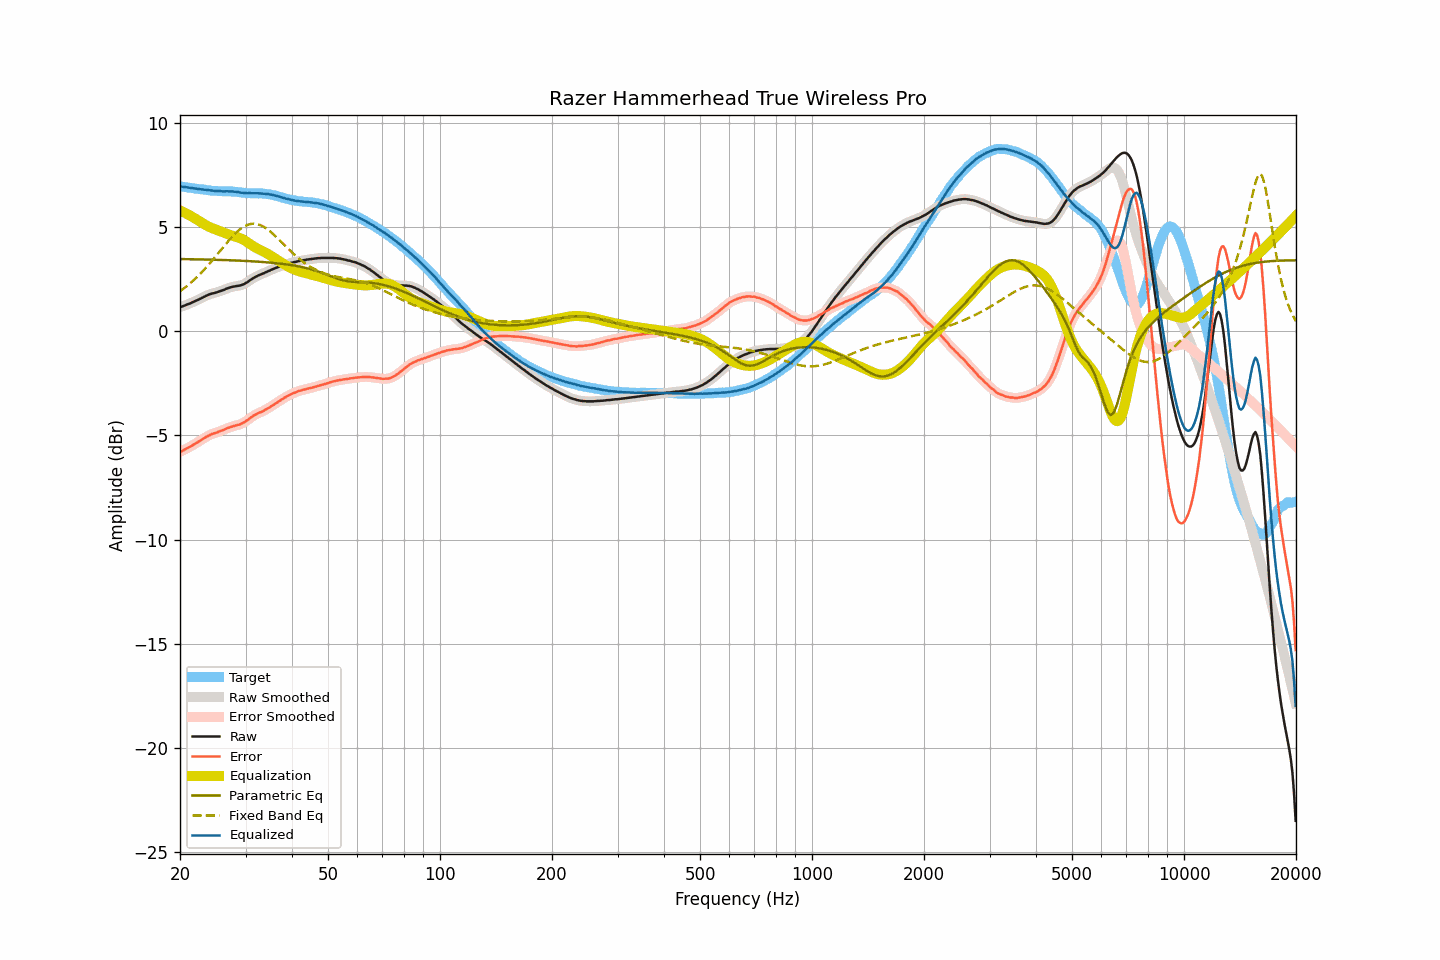

The file beside this chart, header and first rows:
frequency, raw, smoothed, error, error_smoothed, equalization, parametric_eq, fixed_band_eq, equalized_raw, equalized_smoothed, target
20.00, 1.15, 1.15, -5.79, -5.79, 5.79, 3.46, 1.91, 6.95, 6.94, 6.94
20.20, 1.17, 1.18, -5.76, -5.76, 5.76, 3.46, 1.97, 6.93, 6.93, 6.93
20.40, 1.20, 1.20, -5.72, -5.72, 5.72, 3.46, 2.03, 6.92, 6.92, 6.92
20.61, 1.23, 1.23, -5.68, -5.68, 5.68, 3.45, 2.09, 6.91, 6.91, 6.91
20.81, 1.26, 1.26, -5.64, -5.64, 5.64, 3.45, 2.15, 6.90, 6.90, 6.90
21.02, 1.29, 1.29, -5.60, -5.60, 5.60, 3.45, 2.21, 6.89, 6.89, 6.89
21.23, 1.32, 1.32, -5.56, -5.56, 5.55, 3.45, 2.27, 6.88, 6.88, 6.88
21.44, 1.35, 1.36, -5.51, -5.51, 5.51, 3.45, 2.34, 6.86, 6.87, 6.87
21.66, 1.39, 1.39, -5.46, -5.47, 5.47, 3.45, 2.41, 6.86, 6.86, 6.86
21.87, 1.42, 1.43, -5.42, -5.42, 5.42, 3.45, 2.48, 6.84, 6.85, 6.85
22.09, 1.46, 1.46, -5.37, -5.37, 5.37, 3.45, 2.55, 6.84, 6.83, 6.83
22.31, 1.49, 1.50, -5.33, -5.33, 5.33, 3.44, 2.63, 6.82, 6.82, 6.82
22.54, 1.53, 1.53, -5.28, -5.28, 5.28, 3.44, 2.70, 6.81, 6.81, 6.81
22.76, 1.57, 1.57, -5.23, -5.23, 5.23, 3.44, 2.78, 6.80, 6.80, 6.80
22.99, 1.61, 1.61, -5.19, -5.18, 5.18, 3.44, 2.86, 6.79, 6.79, 6.80
23.22, 1.65, 1.65, -5.14, -5.14, 5.13, 3.44, 2.95, 6.79, 6.79, 6.79
23.45, 1.69, 1.69, -5.08, -5.09, 5.09, 3.43, 3.03, 6.78, 6.78, 6.78
23.69, 1.72, 1.72, -5.04, -5.04, 5.05, 3.43, 3.12, 6.77, 6.77, 6.77
23.92, 1.75, 1.75, -5.00, -5.00, 5.01, 3.43, 3.20, 6.76, 6.76, 6.75
24.16, 1.78, 1.78, -4.96, -4.96, 4.97, 3.43, 3.29, 6.75, 6.75, 6.74
24.40, 1.80, 1.80, -4.93, -4.93, 4.94, 3.43, 3.38, 6.74, 6.74, 6.73
24.65, 1.82, 1.82, -4.91, -4.91, 4.91, 3.43, 3.47, 6.73, 6.73, 6.73
24.89, 1.84, 1.84, -4.89, -4.88, 4.88, 3.42, 3.57, 6.72, 6.72, 6.73
25.14, 1.86, 1.87, -4.86, -4.86, 4.85, 3.42, 3.66, 6.71, 6.72, 6.73
25.39, 1.89, 1.89, -4.82, -4.83, 4.82, 3.42, 3.75, 6.72, 6.71, 6.72
25.65, 1.92, 1.92, -4.79, -4.80, 4.79, 3.42, 3.85, 6.72, 6.71, 6.71
25.91, 1.94, 1.95, -4.77, -4.77, 4.76, 3.41, 3.94, 6.71, 6.71, 6.71
26.16, 1.97, 1.97, -4.74, -4.73, 4.73, 3.41, 4.04, 6.71, 6.71, 6.71
26.43, 2.00, 2.00, -4.71, -4.70, 4.70, 3.41, 4.13, 6.70, 6.71, 6.71
26.69, 2.04, 2.04, -4.66, -4.67, 4.67, 3.41, 4.22, 6.71, 6.71, 6.71
26.96, 2.06, 2.07, -4.64, -4.64, 4.64, 3.40, 4.31, 6.70, 6.71, 6.70
27.23, 2.09, 2.09, -4.61, -4.61, 4.61, 3.40, 4.40, 6.71, 6.71, 6.70
27.50, 2.11, 2.11, -4.59, -4.59, 4.59, 3.40, 4.49, 6.70, 6.70, 6.70
27.77, 2.13, 2.13, -4.56, -4.56, 4.57, 3.39, 4.57, 6.70, 6.70, 6.70
28.05, 2.14, 2.15, -4.54, -4.54, 4.54, 3.39, 4.65, 6.69, 6.69, 6.68
28.33, 2.16, 2.16, -4.52, -4.52, 4.52, 3.39, 4.73, 6.69, 6.68, 6.68
28.62, 2.17, 2.17, -4.50, -4.50, 4.50, 3.39, 4.80, 6.67, 6.67, 6.67
28.90, 2.18, 2.19, -4.48, -4.48, 4.47, 3.38, 4.86, 6.65, 6.66, 6.67
29.19, 2.20, 2.20, -4.45, -4.45, 4.44, 3.38, 4.92, 6.64, 6.64, 6.65
29.48, 2.23, 2.23, -4.41, -4.41, 4.40, 3.37, 4.98, 6.64, 6.63, 6.64
29.78, 2.26, 2.27, -4.37, -4.37, 4.36, 3.37, 5.03, 6.62, 6.63, 6.64
30.08, 2.31, 2.31, -4.31, -4.32, 4.31, 3.37, 5.06, 6.63, 6.62, 6.62
30.38, 2.35, 2.36, -4.27, -4.26, 4.26, 3.36, 5.10, 6.61, 6.62, 6.62
30.68, 2.41, 2.41, -4.20, -4.21, 4.21, 3.36, 5.12, 6.62, 6.62, 6.62
30.99, 2.46, 2.46, -4.15, -4.15, 4.15, 3.35, 5.14, 6.62, 6.62, 6.61
31.30, 2.51, 2.51, -4.10, -4.10, 4.10, 3.35, 5.15, 6.62, 6.62, 6.61
31.61, 2.56, 2.56, -4.04, -4.05, 4.05, 3.35, 5.15, 6.62, 6.61, 6.61
31.93, 2.60, 2.60, -4.01, -4.00, 4.01, 3.34, 5.15, 6.61, 6.61, 6.61
32.24, 2.64, 2.64, -3.96, -3.96, 3.97, 3.34, 5.13, 6.61, 6.61, 6.61
32.57, 2.68, 2.68, -3.92, -3.93, 3.93, 3.33, 5.11, 6.61, 6.61, 6.60
32.89, 2.71, 2.71, -3.89, -3.89, 3.89, 3.32, 5.08, 6.60, 6.60, 6.61
33.22, 2.74, 2.74, -3.86, -3.86, 3.85, 3.32, 5.05, 6.60, 6.60, 6.60
33.55, 2.77, 2.78, -3.82, -3.82, 3.81, 3.31, 5.01, 6.59, 6.59, 6.60
33.89, 2.81, 2.81, -3.77, -3.78, 3.77, 3.31, 4.96, 6.59, 6.58, 6.58
34.23, 2.84, 2.84, -3.74, -3.73, 3.73, 3.30, 4.91, 6.58, 6.58, 6.58
34.57, 2.88, 2.88, -3.69, -3.69, 3.69, 3.29, 4.85, 6.57, 6.57, 6.57
34.92, 2.91, 2.92, -3.64, -3.64, 3.64, 3.29, 4.79, 6.55, 6.56, 6.56
35.27, 2.95, 2.95, -3.59, -3.59, 3.59, 3.28, 4.72, 6.55, 6.54, 6.54
35.62, 2.98, 2.98, -3.54, -3.54, 3.54, 3.27, 4.65, 6.53, 6.53, 6.53
35.97, 3.01, 3.01, -3.50, -3.49, 3.49, 3.27, 4.58, 6.51, 6.51, 6.51
... 635 more rows
